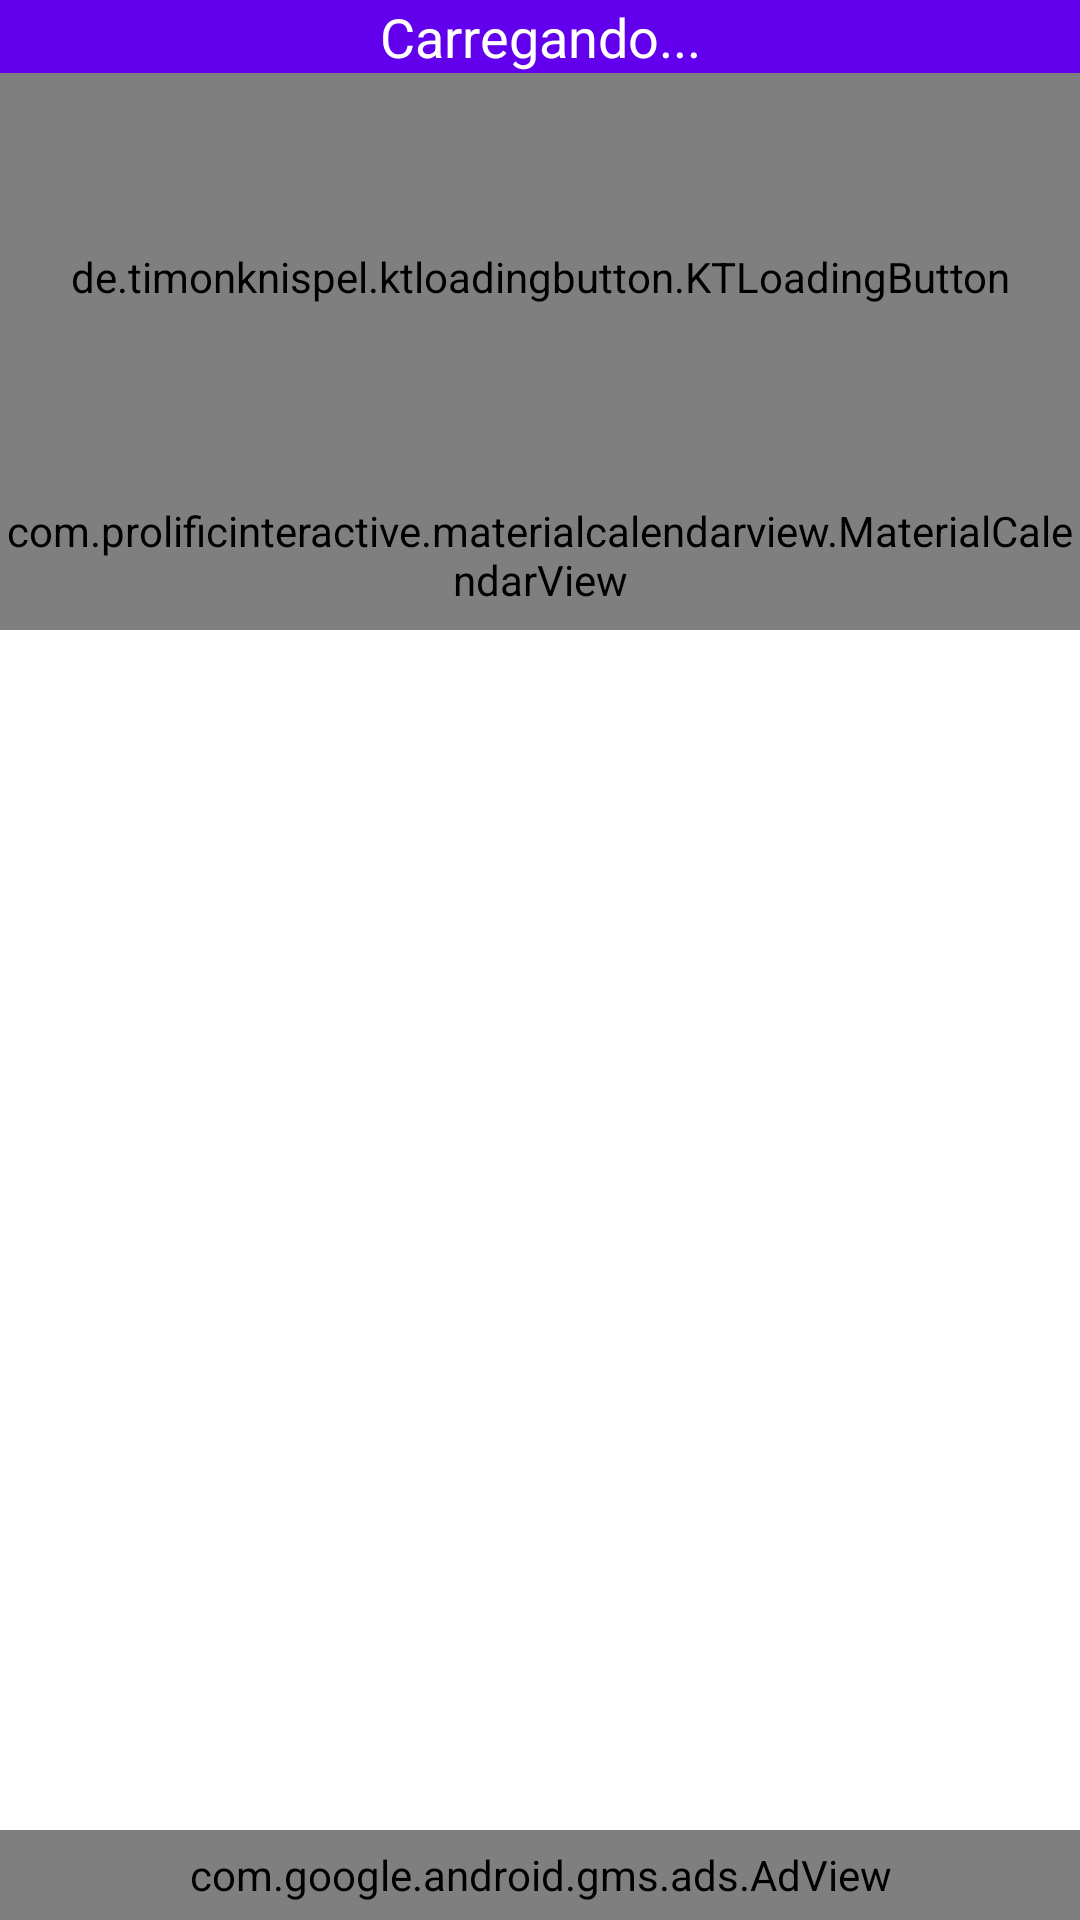

Here is an Android app screen rendered from its layout file. Give the layout XML and the strings, colors and styles it references.
<!-- AndroidManifest.xml: application theme AppTheme -->
<!-- res/layout/content_principal.xml -->
<layout xmlns:tools="http://schemas.android.com/tools"
    xmlns:android="http://schemas.android.com/apk/res/android"
    xmlns:app="http://schemas.android.com/apk/res-auto">
    <LinearLayout
        android:layout_width="match_parent"
        android:layout_height="match_parent"
        android:orientation="vertical"
        app:layout_behavior="@string/appbar_scrolling_view_behavior"
        tools:context=".ui.PrincipalActivity"
        tools:showIn="@layout/activity_principal">

        <LinearLayout
            android:id="@+id/linearLayoutUsuario"
            android:layout_width="match_parent"
            android:layout_height="160dp"
            android:background="@color/colorPrimary"
            android:gravity="center_horizontal|center_vertical"
            android:orientation="vertical"
            tools:layout_editor_absoluteX="21dp"
            tools:layout_editor_absoluteY="0dp">

            <TextView
                android:id="@+id/textSaudacao"
                android:layout_width="match_parent"
                android:layout_height="wrap_content"
                android:text="Carregando..."
                android:textAlignment="center"
                android:textColor="@android:color/white"
                android:textSize="18sp" />

            <de.timonknispel.ktloadingbutton.KTLoadingButton
                android:id="@+id/test_button"
                android:layout_width="match_parent"
                android:layout_height="match_parent"
                android:layout_gravity="center"
                android:background="@android:color/transparent" />

            <TextView
                android:id="@+id/textSaldo"
                android:layout_width="match_parent"
                android:layout_height="wrap_content"
                android:text="R$ 0"
                android:textAlignment="center"
                android:textColor="@android:color/white"
                android:textSize="24sp" />


            <TextView
                android:id="@+id/textView10"
                android:layout_width="match_parent"
                android:layout_height="wrap_content"
                android:text="saldo geral"
                android:textAlignment="center"
                android:textColor="@android:color/white" />
        </LinearLayout>

        <com.prolificinteractive.materialcalendarview.MaterialCalendarView
            android:id="@+id/calendarView"
            android:layout_width="match_parent"
            android:layout_height="50dp"
            app:mcv_selectionColor="#00F"
            app:mcv_showOtherDates="all"
            app:mcv_tileSize="50dp" />


        <androidx.recyclerview.widget.RecyclerView
            android:id="@+id/recyclerMovimentos"
            android:layout_width="match_parent"
            android:layout_height="400dp"/>



            <com.google.android.gms.ads.AdView
                android:id="@+id/adView"
                android:layout_width="match_parent"
                android:layout_height="match_parent"
                app:adSize="BANNER"
                app:adUnitId="ca-app-pub-7902597376494373/6561731508"/>
        </LinearLayout>
</layout>
<!-- res/layout/activity_principal.xml (included above) -->
<?xml version="1.0" encoding="utf-8"?>
<layout xmlns:tools="http://schemas.android.com/tools"
    xmlns:android="http://schemas.android.com/apk/res/android"
    xmlns:app="http://schemas.android.com/apk/res-auto">
    <androidx.coordinatorlayout.widget.CoordinatorLayout
        android:layout_width="match_parent"
        android:layout_height="match_parent"
        tools:context=".ui.PrincipalActivity">



        <com.google.android.material.appbar.AppBarLayout
            android:layout_width="match_parent"
            android:layout_height="wrap_content"
            android:theme="@style/AppTheme.AppBarOverlay">

            <androidx.appcompat.widget.Toolbar
                android:id="@+id/toolbar"
                android:layout_width="match_parent"
                android:layout_height="?attr/actionBarSize"
                android:background="?attr/colorPrimary"
                app:popupTheme="@style/AppTheme.PopupOverlay" />

        </com.google.android.material.appbar.AppBarLayout>

        <include layout="@layout/content_principal"
            android:id="@+id/content"/>



        <com.github.clans.fab.FloatingActionMenu
            android:layout_width="wrap_content"
            android:layout_height="wrap_content"
            android:layout_gravity="end|bottom"
            android:layout_margin="10dp"
            app:menu_icon="@drawable/ic_adicionar_24"
            app:menu_colorNormal="@color/colorAccent"
            app:menu_colorPressed="@color/colorAccent"
            >


            <com.github.clans.fab.FloatingActionButton
                android:id="@+id/menu_despesa"
                android:onClick="adicionarDespesa"
                android:layout_width="wrap_content"
                android:layout_height="wrap_content"
                android:src="@drawable/ic_adicionar_24"
                app:fab_colorNormal="@color/colorPrimaryDespesa"
                app:fab_label="Despesa"
                app:fab_size="mini"
                />

            <com.github.clans.fab.FloatingActionButton
                android:id="@+id/menu_receita"
                android:onClick="adicionarReceita"
                android:layout_width="wrap_content"
                android:layout_height="wrap_content"
                android:src="@drawable/ic_adicionar_24"
                app:fab_colorNormal="@color/colorPrimaryReceita"
                app:fab_label="Receita"
                app:fab_size="mini"
                />

        </com.github.clans.fab.FloatingActionMenu>

        <Button
            android:id="@+id/buttonCartoes"
            android:layout_width="wrap_content"
            android:layout_height="wrap_content"
            android:layout_gravity="bottom|left"
            android:layout_marginBottom="50dp"
            android:text="Cartões" />


    </androidx.coordinatorlayout.widget.CoordinatorLayout>

</layout>
<!-- resources referenced by this layout -->
<resources>

  <!-- not gathered from this repository: default colours our renderer supplied (Android Studio template values) -->
  <color name="colorPrimary">#FF6200EE</color>
  <color name="colorAccent">#FF03DAC5</color>
</resources>
